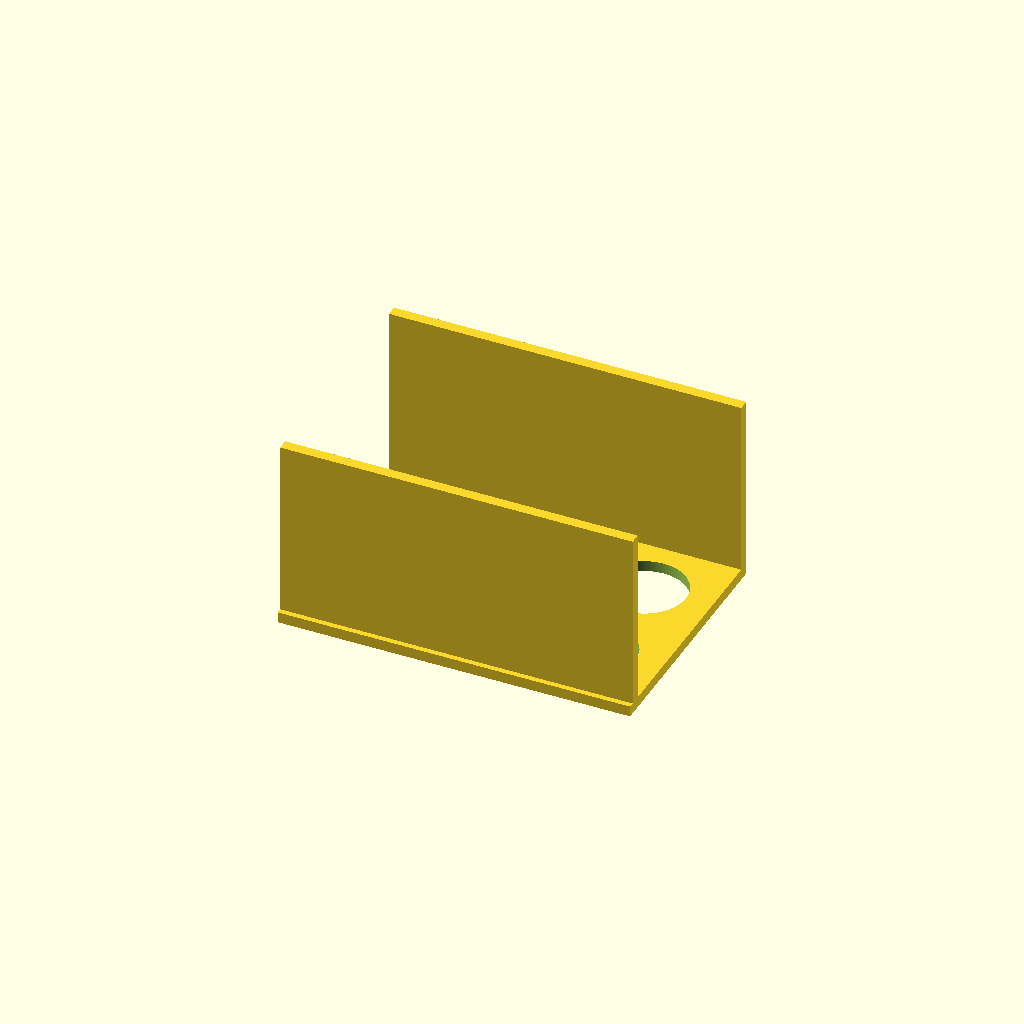
Cell 1: the model at its default parameters.
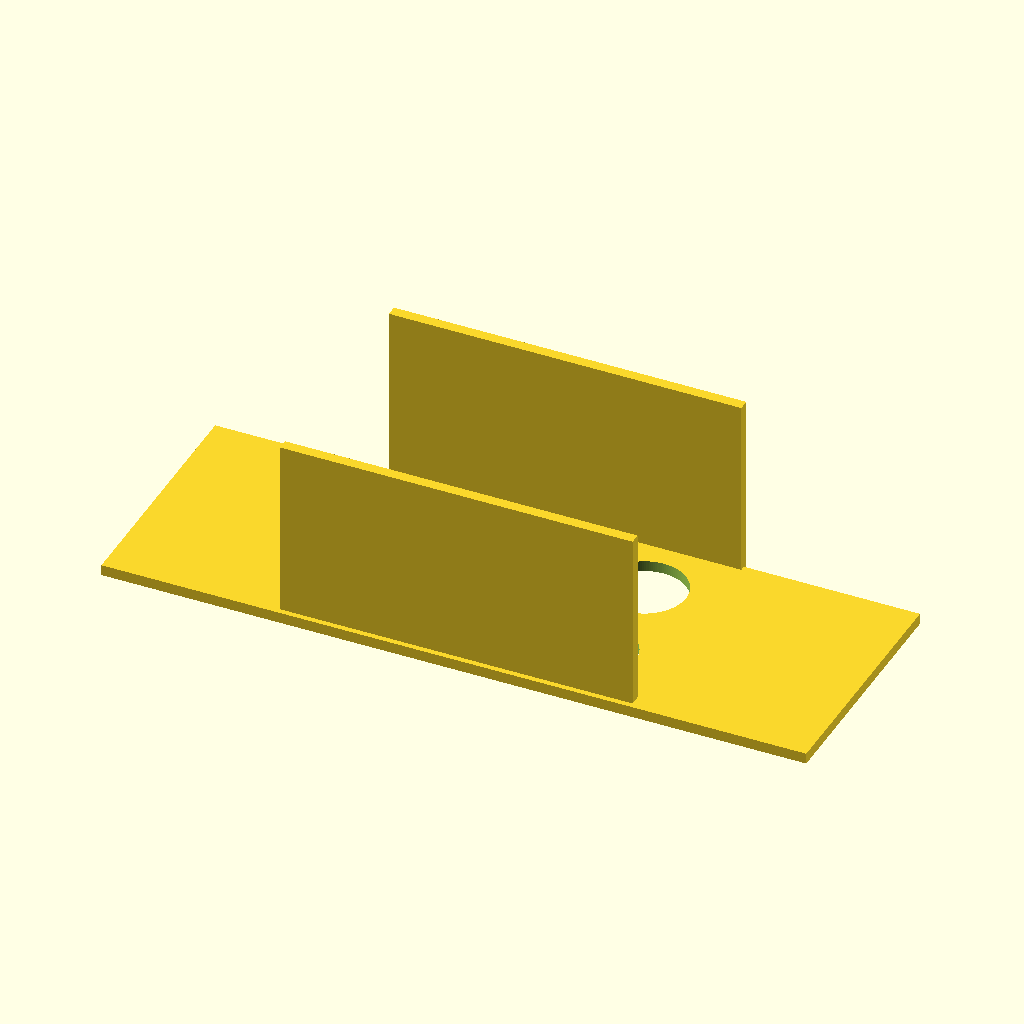
Cell 2: plate_x = 260 (everything else at default).
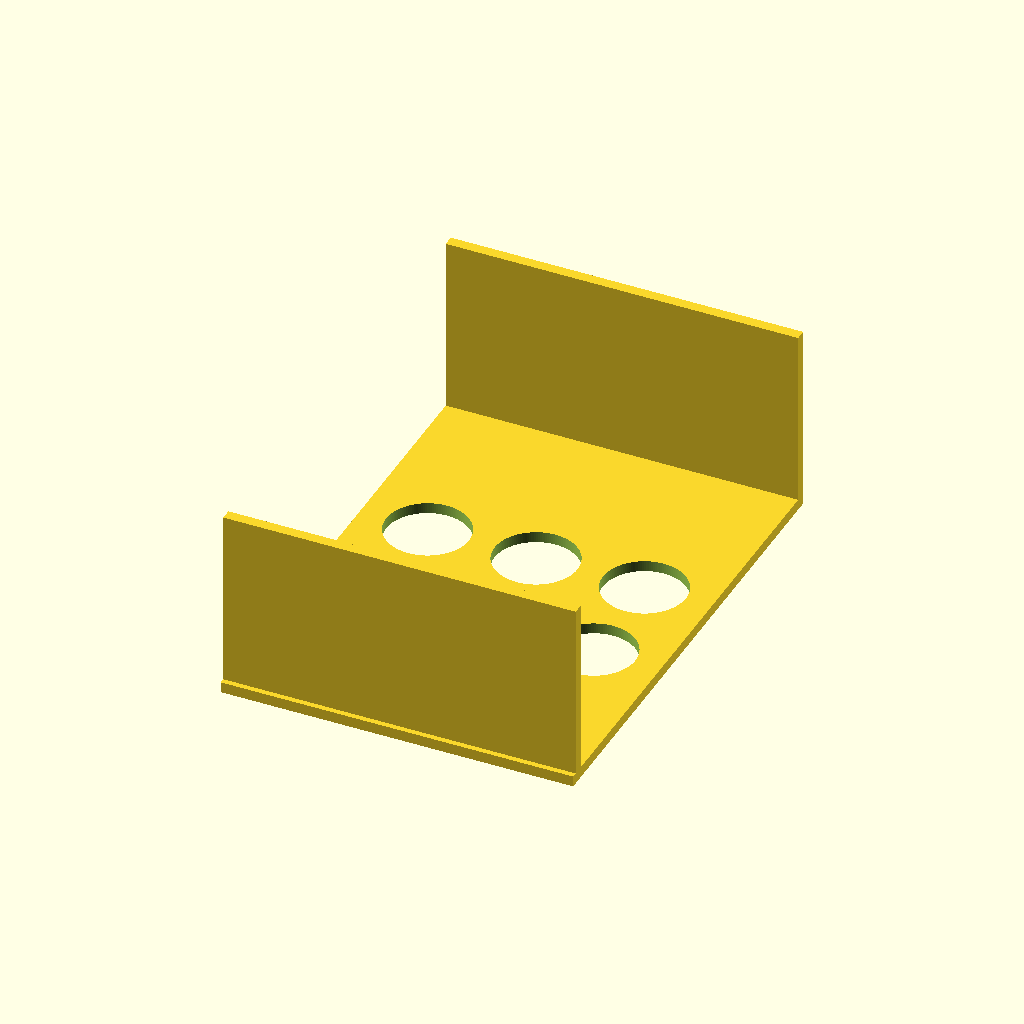
Cell 3 — plate_y set to 180, the other parameters unchanged.
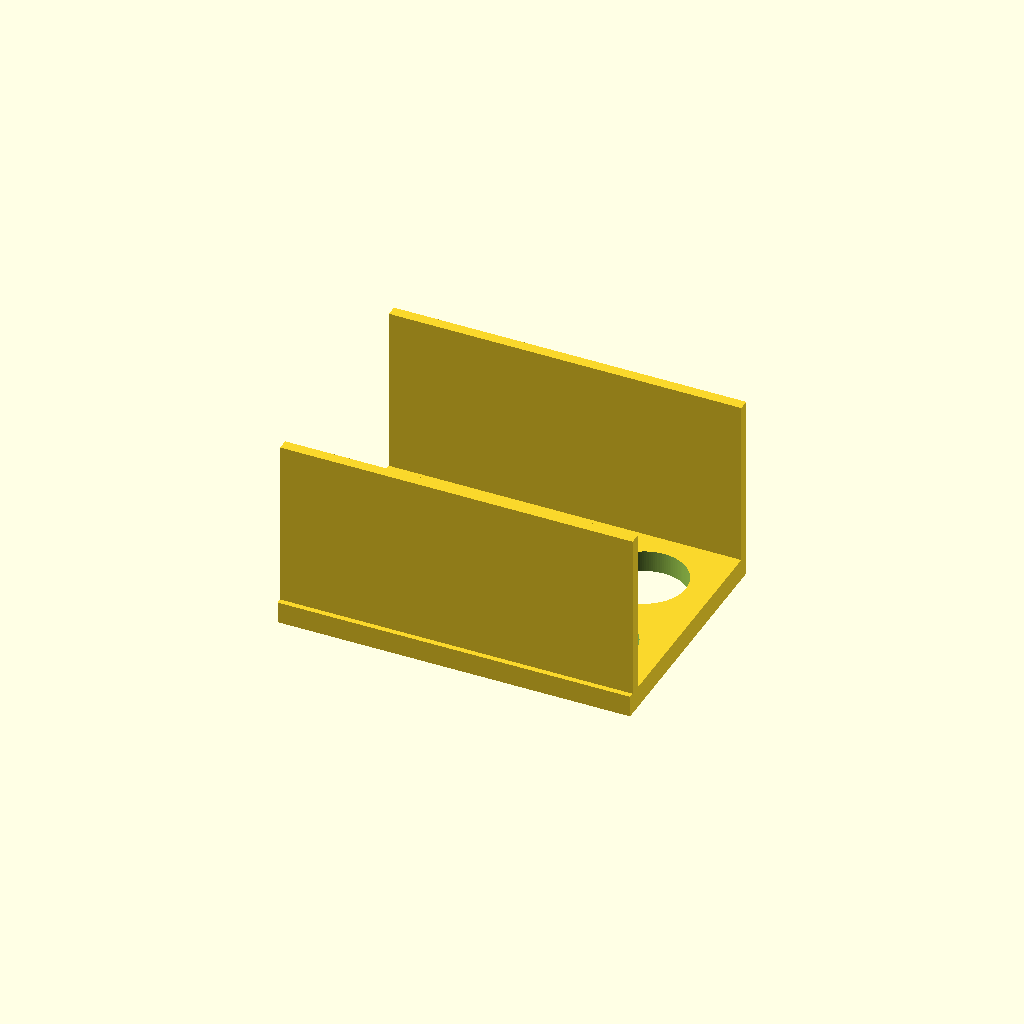
Cell 4 — plate_t set to 8, the other parameters unchanged.
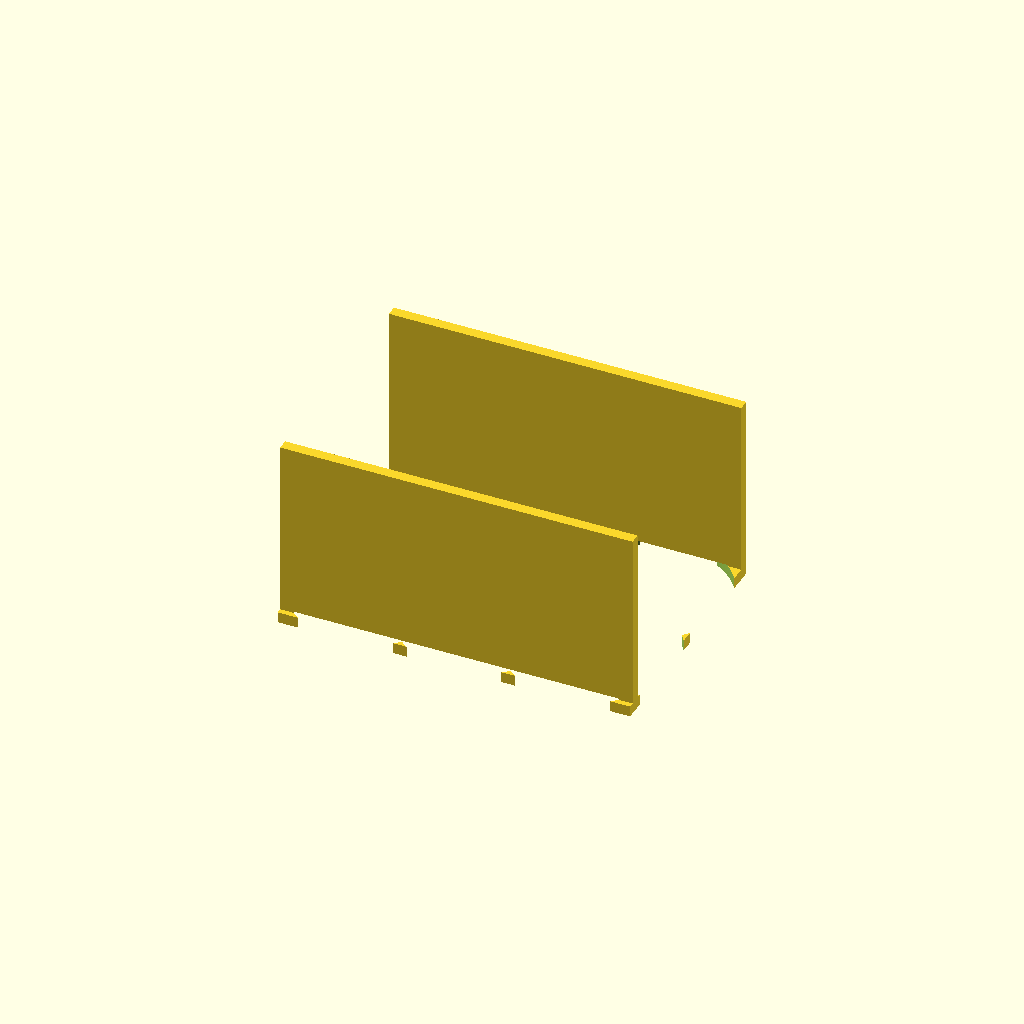
Cell 5: the same model with hole_d = 61.
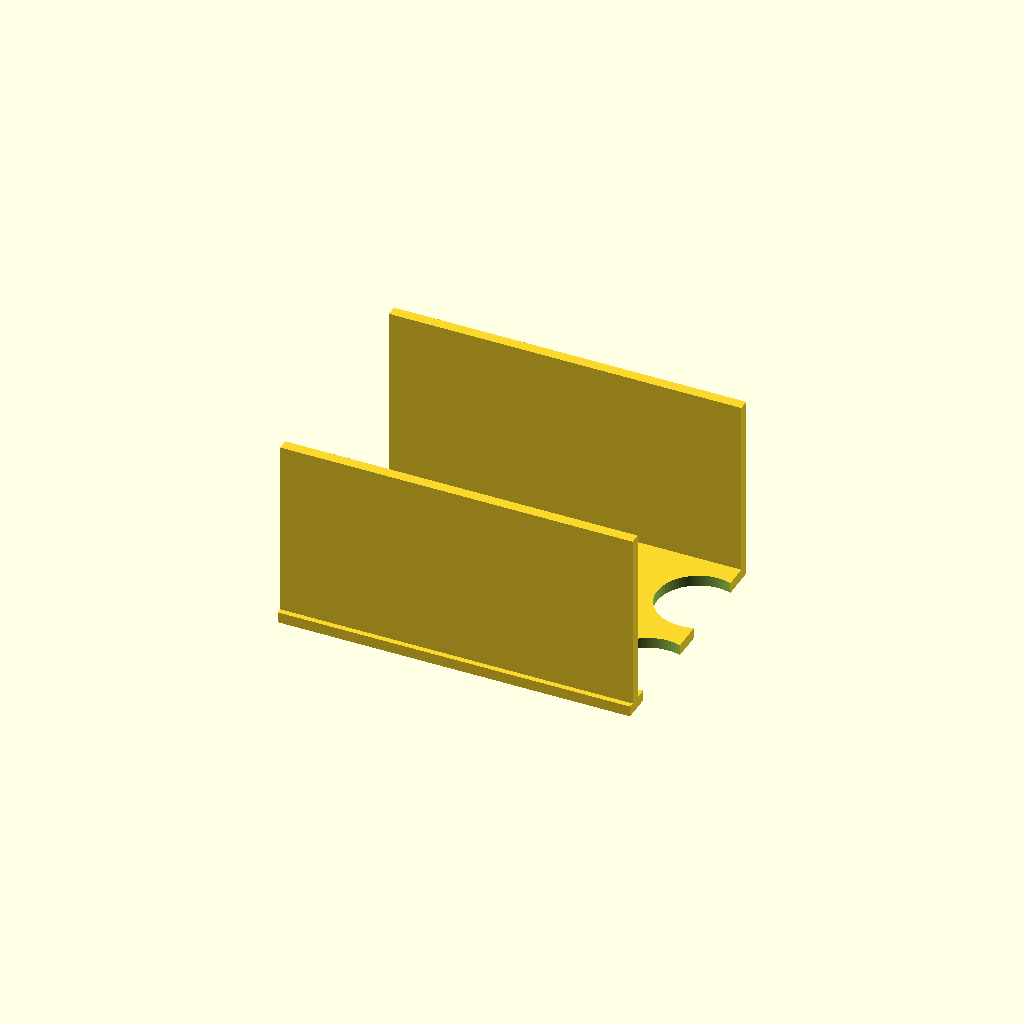
Cell 6 — hole_nx set to 6, the other parameters unchanged.
One fixed orthographic camera (rotation 55°, 0°, 25°; colour scheme Cornfield) for every cell.
Source of the model, bench/results/gpu-v5s1-g0/code/scadcoder-v5s1/conical_rack_50ml_s1_a0.scad:
// Rack for six 50 mL conical (Falcon-type) tubes
// Print upside down, then flip over after printing.
// Units: mm

// ---- Plate ----
plate_x      = 130;   // plate length (X)
plate_y      = 90;    // plate width (Y)
plate_t      = 4;     // plate thickness (Z)

// ---- Holes ----
hole_d       = 30.5;  // through-hole diameter
hole_nx      = 3;     // holes along X
hole_ny      = 2;     // holes along Y
hole_pitch   = 40;    // centre-to-centre spacing (both directions)

// ---- Walls ----
wall_len     = 130;   // wall length along X
wall_t       = 4;     // wall thickness along Y
wall_h       = 70;    // wall top height (Z)

// ---- Misc ----
eps          = 0.5;   // cutter overshoot past faces
$fn          = 128;   // circle resolution

difference() {
    union() {
        // Base plate
        translate([-plate_x/2, -plate_y/2, 0])
            cube([plate_x, plate_y, plate_t]);

        // Two solid walls along the long edges
        for (s = [-1, 1])
            translate([ -wall_len/2, s * (plate_y/2 - wall_t/2), 0 ])
                cube([wall_len, wall_t, wall_h]);
    }

    // Through-holes, centred on the plate
    for (i = [0 : hole_nx - 1])
        for (j = [0 : hole_ny - 1])
            translate([ (i - (hole_nx - 1)/2) * hole_pitch,
                       (j - (hole_ny - 1)/2) * hole_pitch,
                       -eps ])
                cylinder(d = hole_d, h = plate_t + 2*eps);
}
Customizer parameters (derived from the source; name, type, default, range or options):
plate_x: number, default 130
plate_y: number, default 90
plate_t: number, default 4
hole_d: number, default 30.5
hole_nx: number, default 3
hole_ny: number, default 2
hole_pitch: number, default 40
wall_len: number, default 130
wall_t: number, default 4
wall_h: number, default 70
eps: number, default 0.5
